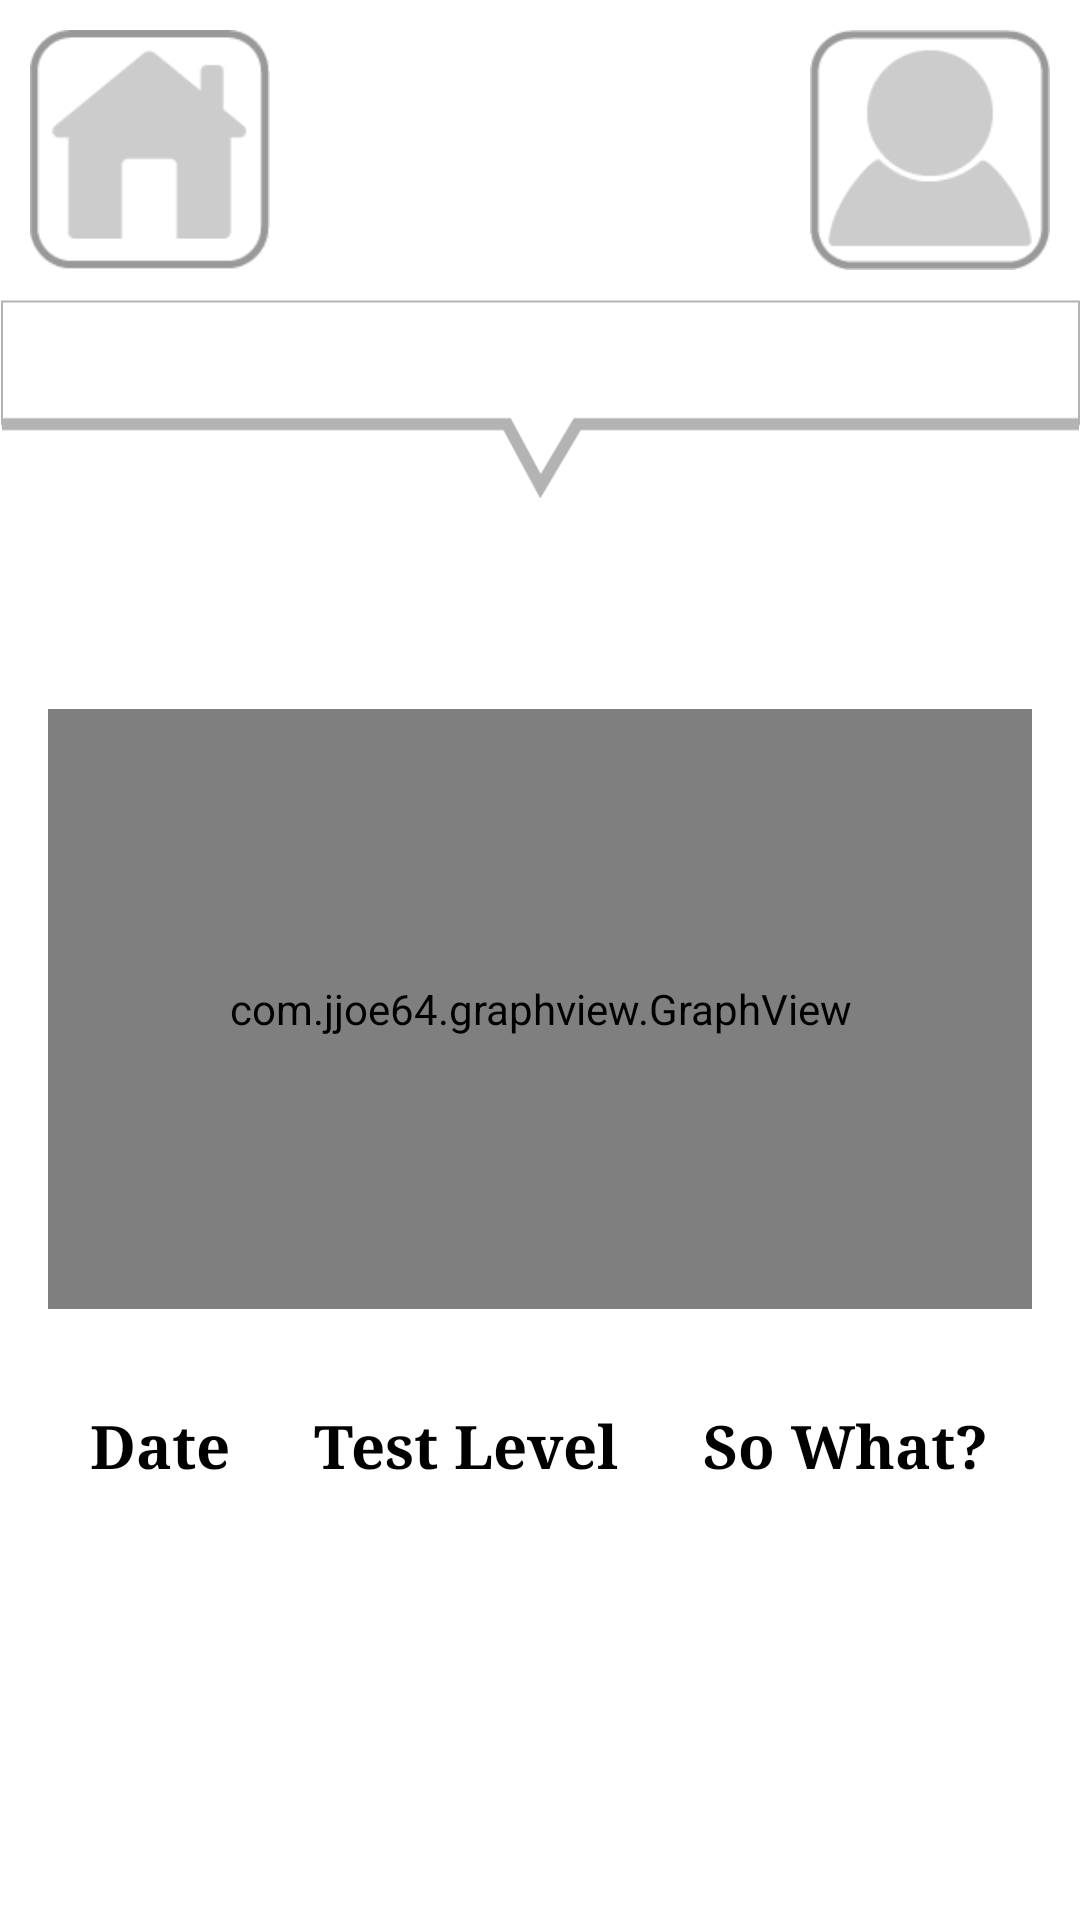

The Android layout XML behind this screen, and the referenced resources:
<!-- AndroidManifest.xml: activity theme AppTheme -->
<!-- res/layout/activity_analyte.xml -->
<?xml version="1.0" encoding="utf-8"?>
<RelativeLayout xmlns:android="http://schemas.android.com/apk/res/android"
    xmlns:tools="http://schemas.android.com/tools"
    android:layout_width="match_parent"
    android:layout_height="match_parent"
    android:background="#FFFFFF"
    tools:context="com.innamed.healthscale.AnalyteActivity">
    <ScrollView
        android:layout_width="match_parent"
        android:layout_height="match_parent"
        android:layout_marginTop="180dp">
        <LinearLayout
            android:layout_width="match_parent"
            android:layout_height="wrap_content"
            android:orientation="vertical"
            android:gravity="center">
            <TextView
                android:layout_width="match_parent"
                android:layout_height="wrap_content"
                android:textSize="30sp"
                android:gravity="center"
                android:textColor="@color/green"
                android:id="@+id/analyte_name"/>
            <com.jjoe64.graphview.GraphView
                android:layout_margin="@dimen/activity_horizontal_margin"
                android:layout_width="fill_parent"
                android:layout_height="200dip"
                android:id="@+id/graph" />
            <TableLayout
                android:layout_margin="@dimen/activity_horizontal_margin"
                android:layout_width="match_parent"
                android:stretchColumns="*"
                android:layout_height="wrap_content"
                android:id="@+id/test_results">
                <TableRow
                    android:layout_width="match_parent">
                    <TextView
                        android:gravity="center"
                        android:fontFamily="serif"
                        android:text="Date"
                        android:textColor="#000000"
                        android:textSize="20sp"
                        android:textStyle="bold"
                        />
                    <TextView
                        android:gravity="center"
                        android:text="Test Level"
                        android:textColor="#000000"
                        android:textStyle="bold"
                        android:textSize="20sp"
                        android:fontFamily="serif"/>
                    <TextView
                        android:gravity="center"
                        android:fontFamily="serif"
                        android:textColor="#000000"
                        android:textStyle="bold"
                        android:textSize="20sp"
                        android:text="So What?"/>
                </TableRow>
            </TableLayout>
        </LinearLayout>
    </ScrollView>
    <include
        android:id="@+id/tool_bar"
        layout="@layout/tool_bar" />

</RelativeLayout>
<!-- res/layout/tool_bar.xml (included above) -->
<?xml version="1.0" encoding="utf-8"?>
<RelativeLayout xmlns:android="http://schemas.android.com/apk/res/android"
    android:layout_width="match_parent"
    android:layout_height="wrap_content"
    android:layout_alignParentTop="true"
    >

    <LinearLayout
        android:orientation="vertical" android:layout_width="wrap_content"
        android:layout_height="wrap_content"
        android:layout_alignParentEnd="true"
        android:visibility="gone"
        android:layout_marginEnd="10dp"
        android:layout_marginTop="@dimen/toolbar_height"
        android:background="@drawable/customborder"
        android:elevation="8dp"
        android:id="@+id/popup_window">
        <Button
            android:id="@+id/edit"
            android:layout_width="175dp"
            android:layout_height="wrap_content"
            android:text="Edit Information"
            android:background="#FFFFFF"
            android:elevation="2dp"/>
        <Button
            android:id="@+id/settings"
            android:layout_width="175dp"
            android:layout_height="wrap_content"
            android:text="Privacy Settings"
            android:elevation="2dp"
            android:background="#FFFFFF"/>
        <Button
            android:id="@+id/logout"
            android:layout_width="175dp"
            android:layout_height="wrap_content"
            android:text="Logout"
            android:elevation="2dp"
            android:background="#FFFFFF"/>
    </LinearLayout>

    <android.support.v7.widget.Toolbar xmlns:android="http://schemas.android.com/apk/res/android"
        android:layout_width="match_parent"
        android:layout_height="@dimen/toolbar_height"
        android:background="#FFFFFF"
        android:elevation="0dp">
        <TextView
            android:layout_width="match_parent"
            android:layout_height="wrap_content"
            android:text=""
            android:id="@+id/label" />
        </android.support.v7.widget.Toolbar>
    <RelativeLayout
        android:layout_width="match_parent"
        android:layout_height="wrap_content"
        android:orientation="horizontal">
        <ImageButton
            android:id="@+id/home_button"
            android:layout_width="@dimen/toolbar_button"
            android:layout_height="@dimen/toolbar_button"
            android:src="@drawable/home_icon"
            android:elevation="0dp"
            android:scaleType="centerCrop"
            android:background="@android:color/transparent"
            android:baselineAlignBottom="true"
            android:layout_alignParentStart="true"
            android:layout_marginTop="10dp"
            android:layout_marginStart="10dp"/>
        <ImageButton
            android:id="@+id/profile_button"
            android:layout_width="@dimen/toolbar_button"
            android:layout_height="@dimen/toolbar_button"
            android:src="@drawable/profile_icon"
            android:elevation="0dp"
            android:scaleType="centerCrop"
            android:background="@android:color/transparent"
            android:layout_alignParentEnd="true"
            android:baselineAlignBottom="true"
            android:layout_marginTop="10dp"
            android:layout_marginEnd="10dp"/>
    </RelativeLayout>
    <RelativeLayout
        android:layout_width="match_parent"
        android:layout_height="wrap_content">
        <ImageView
            android:layout_width="match_parent"
            android:layout_height="40pt"
            android:src="@drawable/toolbar_bottom"
            android:layout_marginTop="@dimen/toolbar_height"
            android:scaleType="fitStart"/>
        <TextView
            android:layout_width="match_parent"
            android:layout_height="wrap_content"
            android:layout_marginTop="105dp"
            android:id="@+id/toolbar_label"
            android:textSize="22sp"
            android:gravity="center"
            android:textStyle="bold|italic" />
    </RelativeLayout>

    <Spinner
        android:layout_width="match_parent"
        android:layout_height="wrap_content"
        android:id="@+id/spinner"
        android:dropDownWidth="match_parent"
        android:visibility="invisible" />
</RelativeLayout>
<!-- resources referenced by this layout -->
<resources>
  <color name="green">#578439</color>
  <dimen name="activity_horizontal_margin">16dp</dimen>
  <dimen name="toolbar_button">80dp</dimen>
  <dimen name="toolbar_height">100dp</dimen>
  <!-- drawable customborder (drawable) -->
  <?xml version="1.0" encoding="utf-8"?>
  <shape xmlns:android="http://schemas.android.com/apk/res/android" android:shape="rectangle">
      <padding android:left="2dp" android:right="2dp" android:top="2dp" android:bottom="2dp"/>
      <solid android:color="@color/grey"/>
  </shape>
  <!-- drawable home_icon: png bitmap (drawable, 2033 bytes) -->
  <!-- drawable profile_icon: png bitmap (drawable, 2556 bytes) -->
  <!-- drawable toolbar_bottom: png bitmap (drawable, 2905 bytes) -->
  <style name="AppTheme" parent="Theme.AppCompat.Light.NoActionBar">
          
          <item name="colorPrimary">@color/colorPrimary</item>
          <item name="colorPrimaryDark">@color/colorPrimaryDark</item>
          
      </style>
  <color name="grey">#A6A6A6</color>
  <color name="colorPrimary">#ebfef1</color>
  <color name="colorPrimaryDark">#303F9F</color>
</resources>
